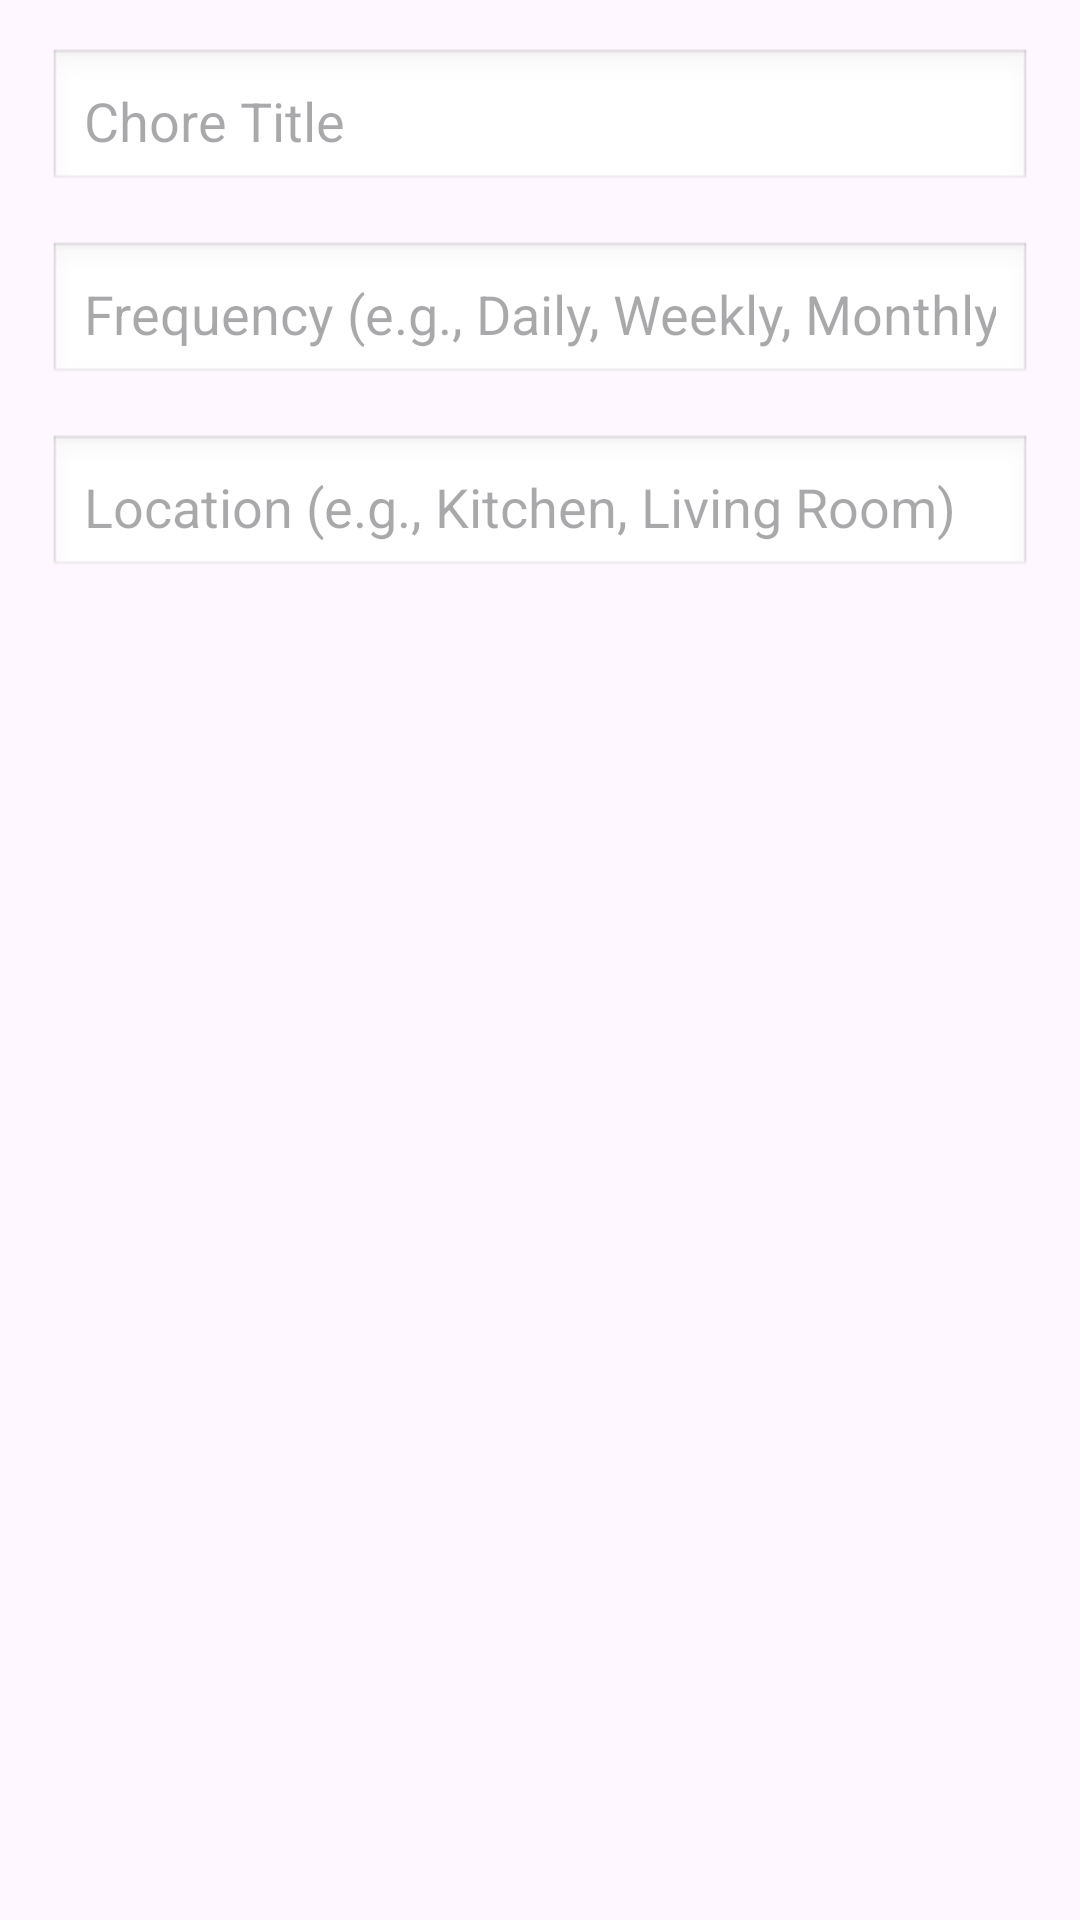

Android layout source for this screen:
<!-- AndroidManifest.xml: application theme Theme.RoommateOrganizer -->
<!-- res/layout/dialog_add_edit_chore.xml -->
<?xml version="1.0" encoding="utf-8"?>
<LinearLayout xmlns:android="http://schemas.android.com/apk/res/android"
    android:layout_width="match_parent"
    android:layout_height="wrap_content"
    android:orientation="vertical"
    android:padding="16dp">

    <EditText
        android:id="@+id/chore_title_input"
        android:layout_width="match_parent"
        android:layout_height="wrap_content"
        android:hint="Chore Title"
        android:inputType="text"
        android:layout_marginBottom="16dp"
        android:background="@android:drawable/edit_text"
        android:padding="12dp" />

    <EditText
        android:id="@+id/chore_frequency_input"
        android:layout_width="match_parent"
        android:layout_height="wrap_content"
        android:hint="Frequency (e.g., Daily, Weekly, Monthly)"
        android:inputType="text"
        android:layout_marginBottom="16dp"
        android:background="@android:drawable/edit_text"
        android:padding="12dp" />

    <EditText
        android:id="@+id/chore_location_input"
        android:layout_width="match_parent"
        android:layout_height="wrap_content"
        android:hint="Location (e.g., Kitchen, Living Room)"
        android:inputType="text"
        android:background="@android:drawable/edit_text"
        android:padding="12dp" />

</LinearLayout>
<!-- resources referenced by this layout -->
<resources>
  <style name="Theme.RoommateOrganizer" parent="Base.Theme.RoommateOrganizer" />
  <style name="Base.Theme.RoommateOrganizer" parent="Theme.Material3.DayNight.NoActionBar">
          
          <item name="colorPrimary">@color/primaryColor</item>
          <item name="colorOnPrimary">@color/white</item>
          <item name="colorSecondary">@color/accentColor</item>
          <item name="colorOnSecondary">@color/black</item>
          <item name="colorSurface">@color/backgroundColor</item>
          <item name="colorOnBackground">@color/textPrimary</item>
          <item name="colorOnSurface">@color/textPrimary</item>
  
          
          <item name="shapeAppearanceSmallComponent">@style/ShapeAppearance.Roommate.Small</item>
          <item name="shapeAppearanceMediumComponent">@style/ShapeAppearance.Roommate.Medium</item>
          <item name="shapeAppearanceLargeComponent">@style/ShapeAppearance.Roommate.Large</item>
      </style>
  <color name="primaryColor">#6A1B9A</color>
  <color name="white">#FFFFFF</color>
  <color name="accentColor">#03DAC5</color>
  <color name="black">#000000</color>
  <color name="backgroundColor">#FFFFFF</color>
  <color name="textPrimary">#212121</color>
  <style name="ShapeAppearance.Roommate.Small" parent="ShapeAppearance.Material3.SmallComponent">
          <item name="cornerSize">4dp</item>
      </style>
  <style name="ShapeAppearance.Roommate.Medium" parent="ShapeAppearance.Material3.MediumComponent">
          <item name="cornerSize">4dp</item>
      </style>
  <style name="ShapeAppearance.Roommate.Large" parent="ShapeAppearance.Material3.LargeComponent">
          <item name="cornerSize">4dp</item>
      </style>
</resources>
